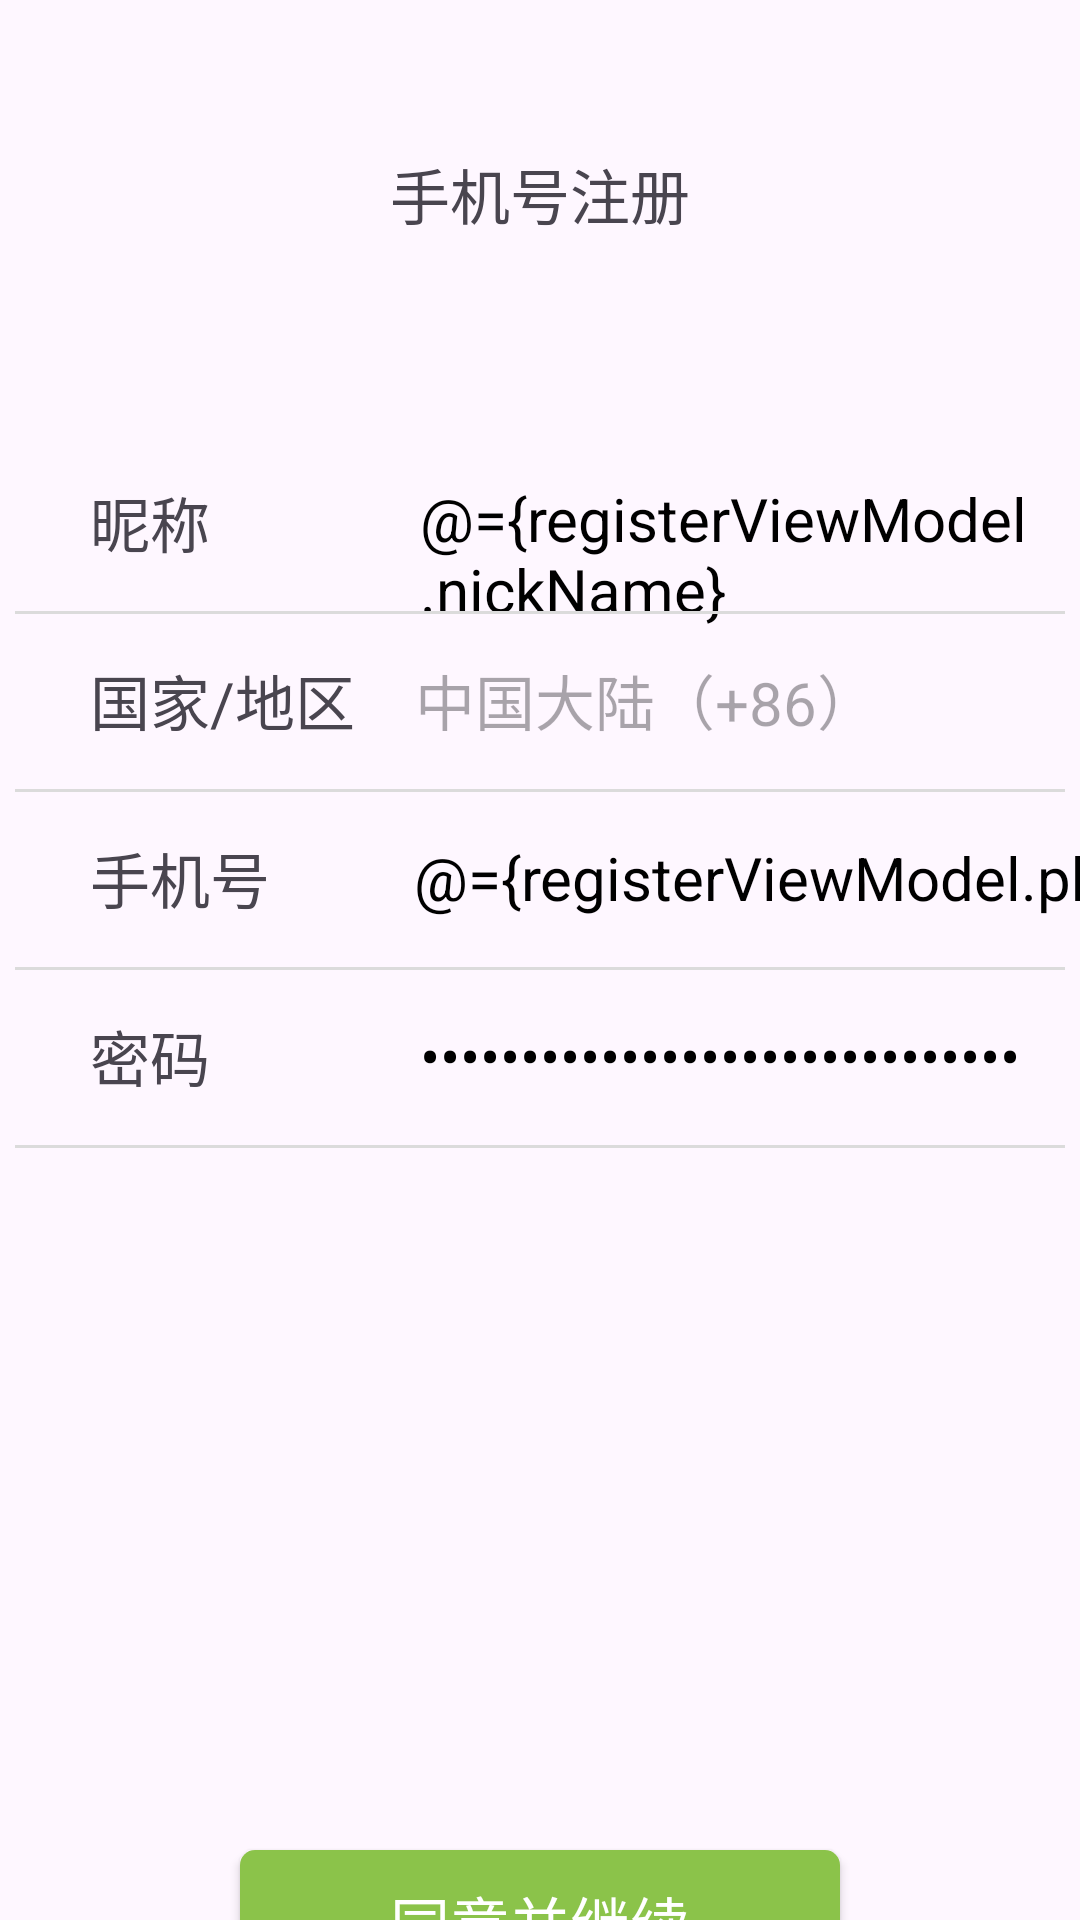

Layout XML and referenced resources for this Android screen:
<!-- AndroidManifest.xml: application theme Theme.Wxcamping -->
<!-- res/layout/activity_register.xml -->
<?xml version="1.0" encoding="utf-8"?>
<layout xmlns:android="http://schemas.android.com/apk/res/android"
    xmlns:app="http://schemas.android.com/apk/res-auto"
    xmlns:tools="http://schemas.android.com/tools"
    android:id="@+id/register_view"
    android:background="#ECECEC"
    tools:context=".view.activity.RegisterActivity">

    <data>

        <variable
            name="registerViewModel"
            type="com.example.wxcamping.viewmodel.RegisterViewModel" />
    </data>

    <androidx.constraintlayout.widget.ConstraintLayout
        android:layout_width="match_parent"
        android:layout_height="match_parent">

        <TextView
            android:id="@+id/text1"
            android:layout_width="wrap_content"
            android:layout_height="wrap_content"
            android:layout_marginTop="50dp"
            android:text="手机号注册"
            android:textSize="20sp"
            app:layout_constraintLeft_toLeftOf="parent"
            app:layout_constraintRight_toRightOf="parent"
            app:layout_constraintTop_toTopOf="parent" />

        <TextView
            android:id="@+id/text2"
            android:layout_width="wrap_content"
            android:layout_height="wrap_content"
            android:layout_marginLeft="30dp"
            android:layout_marginTop="80dp"
            android:text="昵称"
            android:textSize="20sp"
            app:layout_constraintLeft_toLeftOf="parent"
            app:layout_constraintTop_toBottomOf="@id/text1" />

        <EditText
            android:id="@+id/register_nickName"
            android:layout_width="250dp"
            android:layout_height="wrap_content"
            android:layout_marginLeft="70dp"
            android:layout_marginTop="80dp"
            android:background="@null"
            android:hint="例如：陈晨"
            android:text="@={registerViewModel.nickName}"
            android:textColor="@color/black"
            android:textSize="20sp"
            app:layout_constraintLeft_toRightOf="@id/text2"
            app:layout_constraintTop_toBottomOf="@id/text1" />

        <View
            android:layout_width="350dp"
            android:layout_height="1dp"
            android:layout_marginTop="15dp"
            android:background="#DBDBDB"
            app:layout_constraintLeft_toLeftOf="parent"
            app:layout_constraintRight_toRightOf="parent"
            app:layout_constraintTop_toBottomOf="@id/text2" />

        <TextView
            android:id="@+id/text3"
            android:layout_width="wrap_content"
            android:layout_height="wrap_content"
            android:layout_marginLeft="30dp"
            android:layout_marginTop="30dp"
            android:text="国家/地区"
            android:textSize="20sp"
            app:layout_constraintLeft_toLeftOf="parent"
            app:layout_constraintTop_toBottomOf="@id/text2" />

        <EditText
            android:layout_width="250dp"
            android:layout_height="wrap_content"
            android:layout_marginLeft="20dp"
            android:layout_marginTop="30dp"
            android:background="@null"
            android:editable="false"
            android:hint="中国大陆（+86）"
            android:textColor="#777777"
            android:textSize="20sp"
            app:layout_constraintLeft_toRightOf="@id/text3"
            app:layout_constraintTop_toBottomOf="@id/text2" />

        <View
            android:layout_width="350dp"
            android:layout_height="1dp"
            android:layout_marginTop="15dp"
            android:background="#DBDBDB"
            app:layout_constraintLeft_toLeftOf="parent"
            app:layout_constraintRight_toRightOf="parent"
            app:layout_constraintTop_toBottomOf="@id/text3" />


        <TextView
            android:id="@+id/text4"
            android:layout_width="wrap_content"
            android:layout_height="wrap_content"
            android:layout_marginLeft="30dp"
            android:layout_marginTop="30dp"
            android:text="手机号"
            android:textSize="20sp"
            app:layout_constraintLeft_toLeftOf="parent"
            app:layout_constraintTop_toBottomOf="@id/text3" />

        <EditText
            android:id="@+id/register_phone"
            android:layout_width="250dp"
            android:layout_height="wrap_content"
            android:layout_marginLeft="48dp"
            android:layout_marginTop="30dp"
            android:background="@null"
            android:hint="请填写手机号"
            android:inputType="numberDecimal"
            android:text="@={registerViewModel.phoneNumber}"
            android:textColor="@color/black"
            android:textSize="20sp"
            app:layout_constraintLeft_toRightOf="@id/text4"
            app:layout_constraintTop_toBottomOf="@id/text3" />

        <View
            android:layout_width="350dp"
            android:layout_height="1dp"
            android:layout_marginTop="15dp"
            android:background="#DBDBDB"
            app:layout_constraintLeft_toLeftOf="parent"
            app:layout_constraintRight_toRightOf="parent"
            app:layout_constraintTop_toBottomOf="@id/text4" />

        <TextView
            android:id="@+id/text5"
            android:layout_width="wrap_content"
            android:layout_height="wrap_content"
            android:layout_marginLeft="30dp"
            android:layout_marginTop="30dp"
            android:text="密码"
            android:textSize="20sp"
            app:layout_constraintLeft_toLeftOf="parent"
            app:layout_constraintTop_toBottomOf="@id/text4" />

        <EditText
            android:id="@+id/register_password"
            android:layout_width="250dp"
            android:layout_height="wrap_content"
            android:layout_marginLeft="70dp"
            android:layout_marginTop="30dp"
            android:background="@null"
            android:hint="填写密码"
            android:inputType="textPassword"
            android:text="@={registerViewModel.password}"
            android:textColor="@color/black"
            android:textSize="20sp"
            app:layout_constraintLeft_toRightOf="@id/text5"
            app:layout_constraintTop_toBottomOf="@id/text4" />

        <View
            android:layout_width="350dp"
            android:layout_height="1dp"
            android:layout_marginTop="15dp"
            android:background="#DBDBDB"
            app:layout_constraintLeft_toLeftOf="parent"
            app:layout_constraintRight_toRightOf="parent"
            app:layout_constraintTop_toBottomOf="@id/text5" />

        <androidx.appcompat.widget.AppCompatButton
            android:id="@+id/register_button"
            android:layout_width="200dp"
            android:layout_height="wrap_content"
            android:layout_marginTop="250dp"
            android:background="@drawable/button"
            android:text="同意并继续"
            android:textColor="@color/white"
            android:textSize="20sp"
            app:layout_constraintLeft_toLeftOf="parent"
            app:layout_constraintRight_toRightOf="parent"
            app:layout_constraintTop_toBottomOf="@id/text5" />
    </androidx.constraintlayout.widget.ConstraintLayout>

</layout>
<!-- resources referenced by this layout -->
<resources>
  <!-- drawable button (drawable) -->
  <?xml version="1.0" encoding="utf-8"?>
  <shape xmlns:android="http://schemas.android.com/apk/res/android">
      <solid android:color="#8BC34A"/> 
      <corners android:radius="5dp"/> 
  
  </shape>
  <style name="Theme.Wxcamping" parent="Base.Theme.Wxcamping" />
  <style name="Base.Theme.Wxcamping" parent="Theme.Material3.DayNight.NoActionBar">
          
          
      </style>
  <!-- not gathered from this repository: default colours our renderer supplied (Android Studio template values) -->
  <color name="black">#FF000000</color>
  <color name="white">#FFFFFFFF</color>
</resources>
